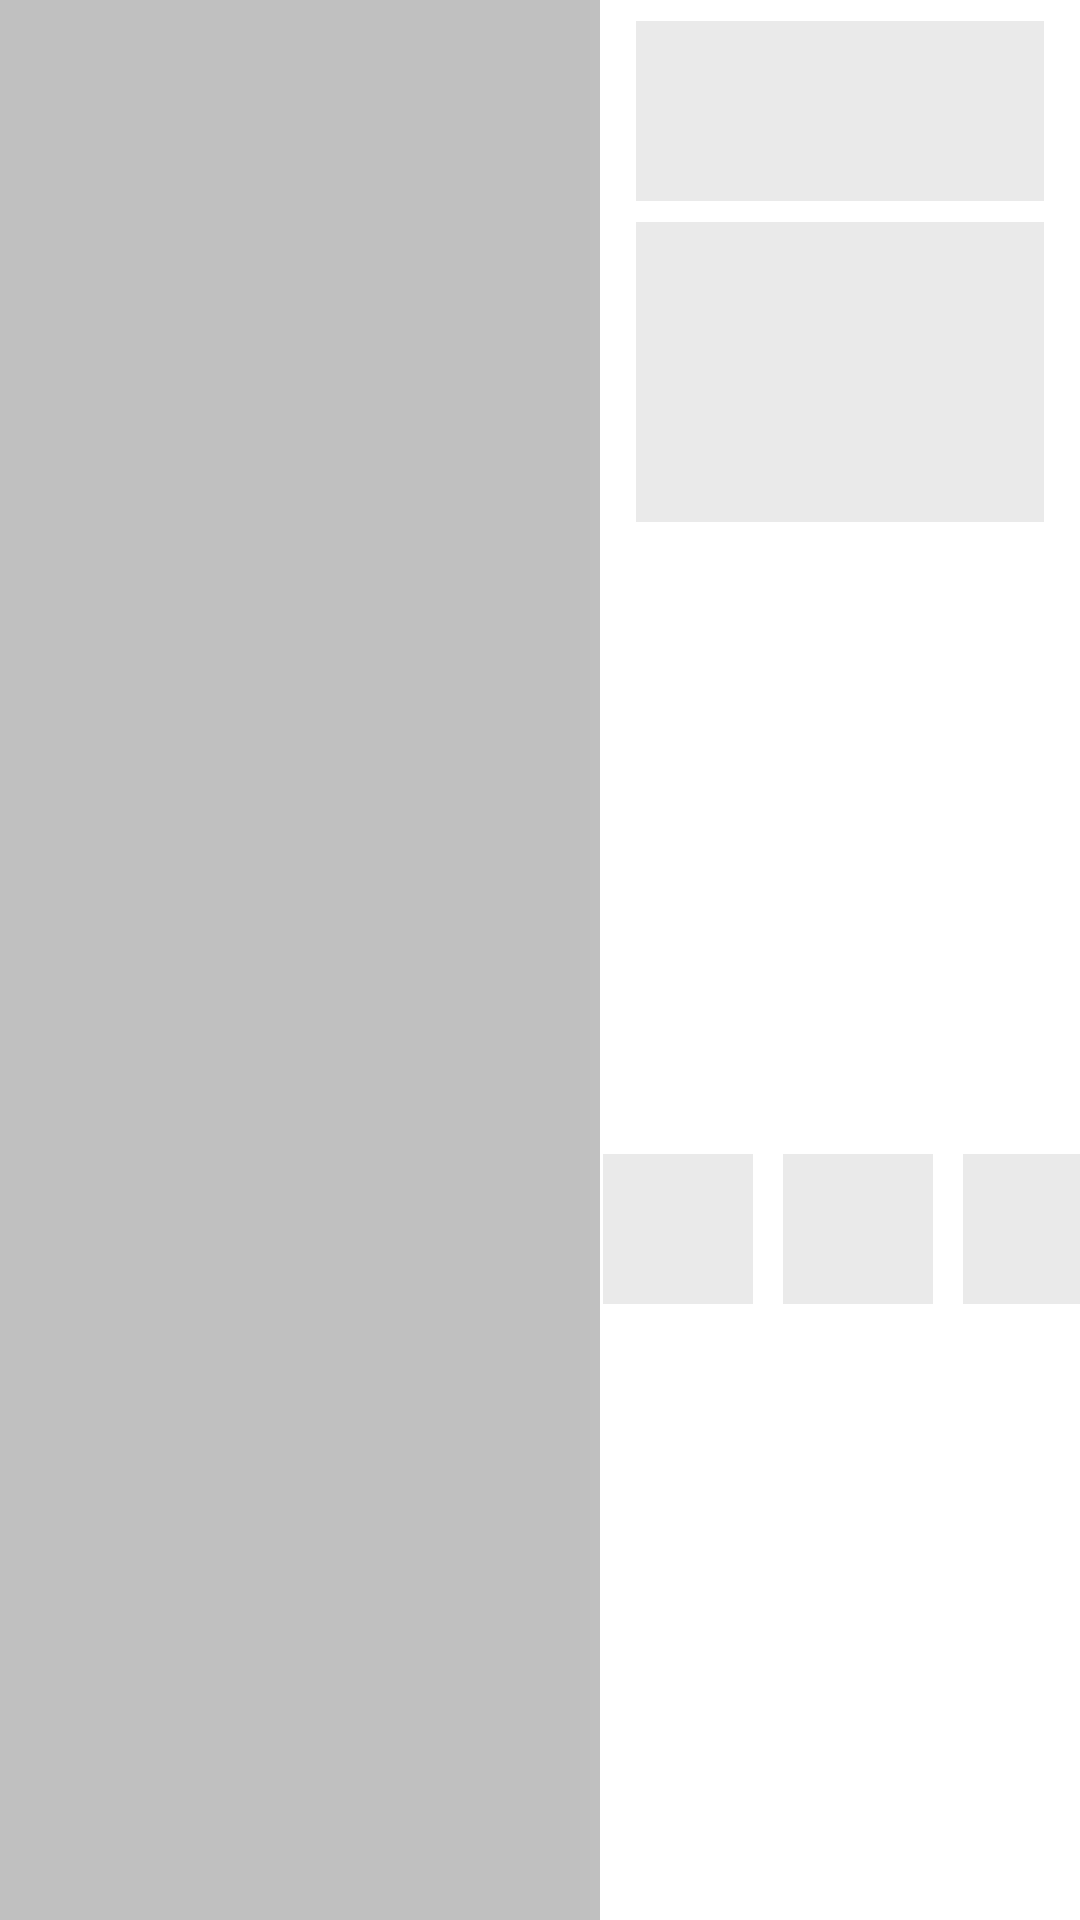

Produce the Android XML layout that renders to this screen, including the resource entries it uses.
<!-- AndroidManifest.xml: application theme SplashScreenStyle -->
<!-- res/layout/placeholder_row_recipe.xml -->
<?xml version="1.0" encoding="utf-8"?>
<layout xmlns:android="http://schemas.android.com/apk/res/android"
    xmlns:app="http://schemas.android.com/apk/res-auto">

    <data>

    </data>

    <androidx.constraintlayout.widget.ConstraintLayout
        android:layout_width="match_parent"
        android:layout_height="wrap_content"
        android:layout_margin="5dp">

        <View
            android:id="@+id/view1"
            android:layout_width="200dp"
            android:layout_height="0dp"
            android:alpha="0.6"
            android:background="@color/placeholderColor"
            app:layout_constraintBottom_toBottomOf="parent"
            app:layout_constraintStart_toStartOf="parent"
            app:layout_constraintTop_toTopOf="parent" />

        <View
            android:id="@+id/view2"
            android:layout_width="0dp"
            android:layout_height="60dp"
            android:layout_marginHorizontal="12dp"
            android:layout_marginVertical="7dp"
            android:alpha="0.6"
            android:background="@color/gray_btn"
            app:layout_constraintEnd_toEndOf="parent"
            app:layout_constraintStart_toEndOf="@id/view1"
            app:layout_constraintTop_toTopOf="parent" />

        <View
            android:id="@+id/view3"
            android:layout_width="0dp"
            android:layout_height="100dp"
            android:layout_marginVertical="7dp"
            android:alpha="0.6"
            android:background="@color/gray_btn"
            app:layout_constraintEnd_toEndOf="@id/view2"
            app:layout_constraintStart_toStartOf="@id/view2"
            app:layout_constraintTop_toBottomOf="@id/view2" />

        <View
            android:id="@+id/view4"
            android:layout_width="50dp"
            android:layout_height="50dp"
            android:layout_marginHorizontal="5dp"
            android:layout_marginTop="5dp"
            android:alpha="0.6"
            android:background="@color/gray_btn"
            app:layout_constraintBottom_toBottomOf="parent"
            app:layout_constraintEnd_toStartOf="@id/view5"
            app:layout_constraintStart_toStartOf="@id/view2"
            app:layout_constraintTop_toBottomOf="@id/view3" />

        <View
            android:id="@+id/view5"
            android:layout_width="50dp"
            android:layout_height="50dp"
            android:layout_marginHorizontal="5dp"
            android:layout_marginTop="5dp"
            android:alpha="0.6"
            android:background="@color/gray_btn"
            app:layout_constraintBottom_toBottomOf="parent"
            app:layout_constraintEnd_toStartOf="@id/view6"
            app:layout_constraintStart_toEndOf="@id/view4"
            app:layout_constraintTop_toBottomOf="@id/view3" />

        <View
            android:id="@+id/view6"
            android:layout_width="50dp"
            android:layout_height="50dp"
            android:layout_marginHorizontal="5dp"
            android:layout_marginTop="5dp"
            android:alpha="0.6"
            android:background="@color/gray_btn"
            app:layout_constraintBottom_toBottomOf="parent"
            app:layout_constraintEnd_toEndOf="parent"
            app:layout_constraintStart_toEndOf="@id/view5"
            app:layout_constraintTop_toBottomOf="@id/view3" />

    </androidx.constraintlayout.widget.ConstraintLayout>
</layout>
<!-- resources referenced by this layout -->
<resources>
  <color name="gray_btn">#DDDDDD</color>
  <color name="placeholderColor">@color/darkGray</color>
  
      //Chip Background.
  <style name="SplashScreenStyle" parent="Theme.MaterialComponents.DayNight.NoActionBar">
          <item name="android:windowBackground">@drawable/splash_screen</item>
          <item name="android:windowTranslucentStatus">true</item>
          <item name="android:windowTranslucentNavigation">true</item>
      </style>
  <color name="darkGray">#979696</color>
</resources>
